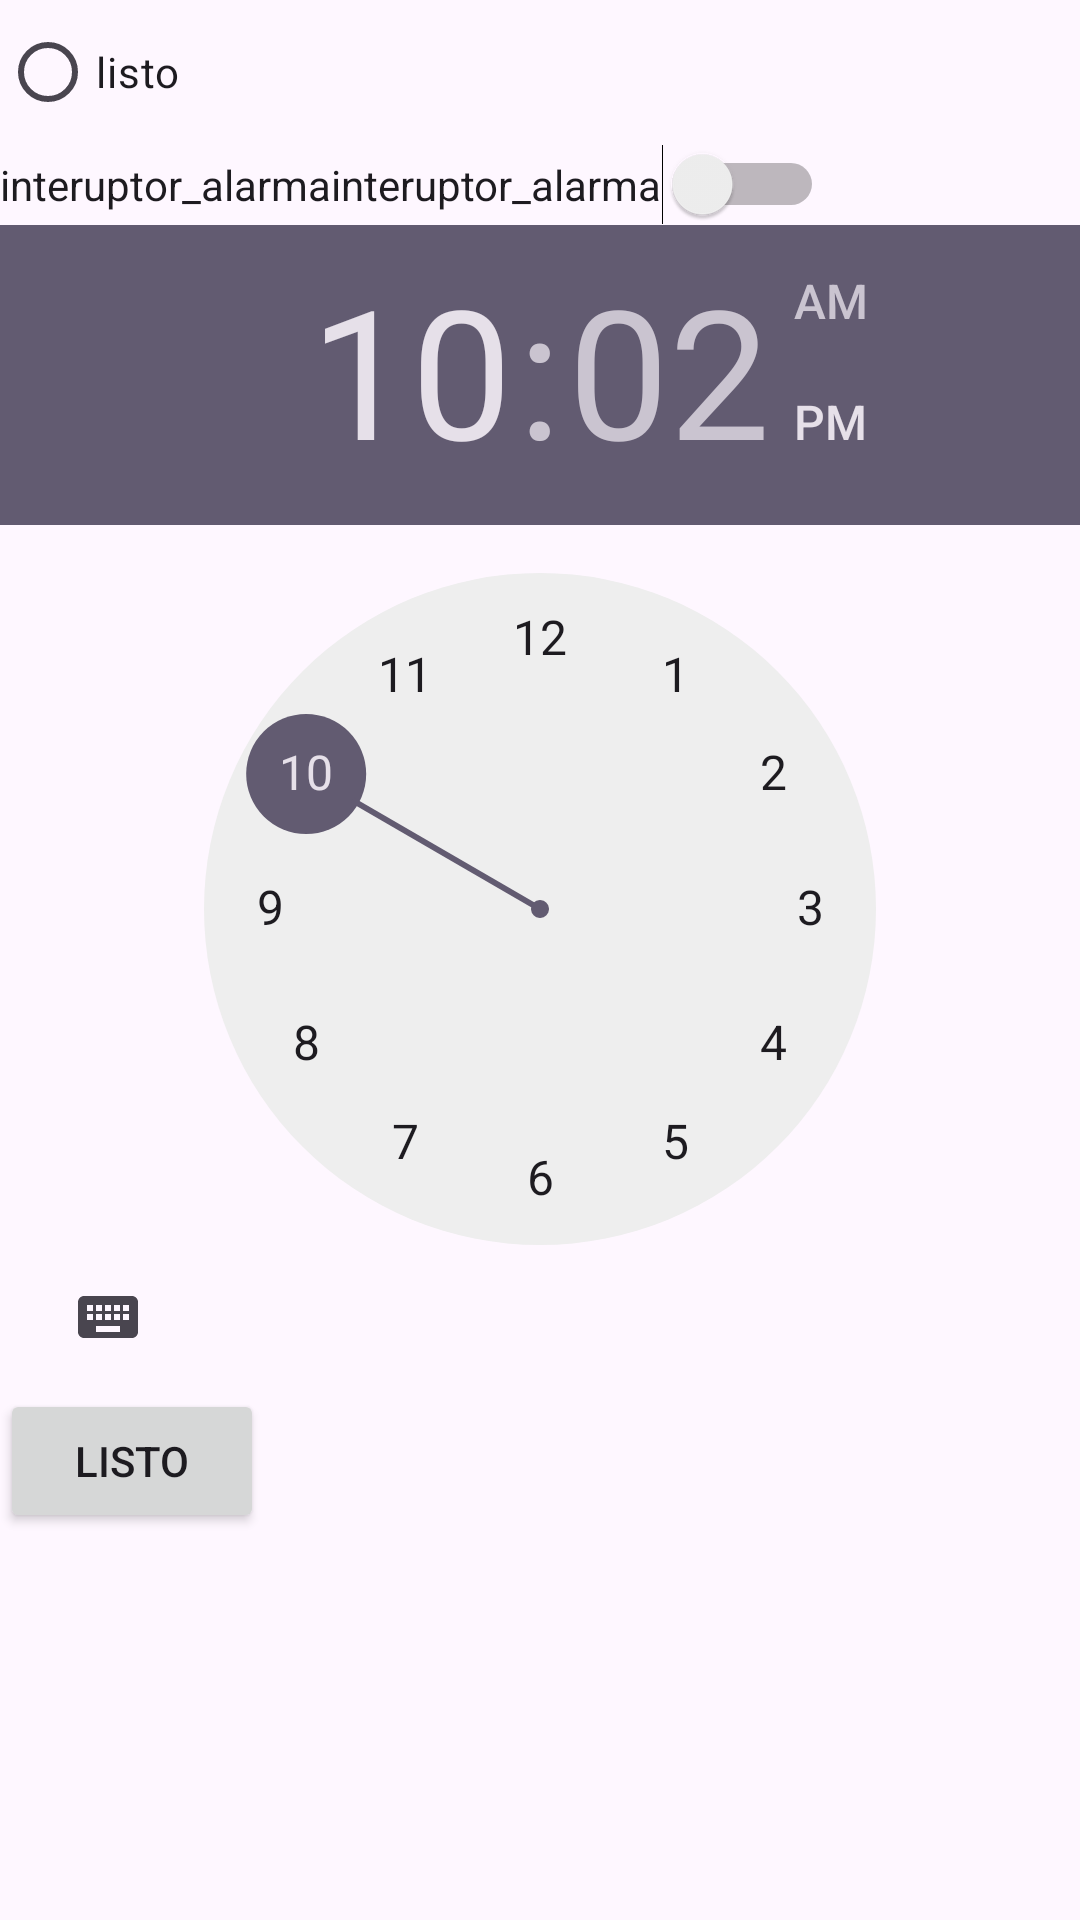

Here is an Android app screen rendered from its layout file. Give the layout XML and the strings, colors and styles it references.
<!-- AndroidManifest.xml: application theme Theme.PatihuaniApp -->
<!-- res/layout/activity_metas_activities.xml -->
<?xml version="1.0" encoding="utf-8"?>
<LinearLayout xmlns:android="http://schemas.android.com/apk/res/android"
    xmlns:app="http://schemas.android.com/apk/res-auto"
    xmlns:tools="http://schemas.android.com/tools"
    android:id="@+id/main"
    android:layout_width="match_parent"
    android:layout_height="match_parent"
    tools:context=".alvaro.MetasActivities"
    android:orientation="vertical">
    <RadioGroup
        android:layout_width="wrap_content"
        android:layout_height="wrap_content"
        android:id= "@+id/grupo_tipo_meta">
        <RadioButton
            android:layout_width="wrap_content"
            android:layout_height="wrap_content"
            android:text="listo"
            android:id= "@id/boton_listo"/>
        <RadioGroup
            android:layout_width="wrap_content"
            android:layout_height="wrap_content"
            android:text="listo"
            android:id= "@+id/boton_listo2"/>
    </RadioGroup>
    <Switch
        android:layout_width="wrap_content"
        android:layout_height="wrap_content"
        android:text="interuptor_alarmainteruptor_alarma"
        android:id= "@+id/interruptor_recordatorio"/>
    <TimePicker
        android:layout_width="wrap_content"
        android:layout_height="wrap_content"
        android:id= "@+id/selector_hora"/>
    <Button
        android:id= "@+id/boton_listo"
        android:layout_width="wrap_content"
        android:layout_height="wrap_content"
        android:text="listo"
/>

        
</LinearLayout>
<!-- resources referenced by this layout -->
<resources>
  <style name="Theme.PatihuaniApp" parent="Base.Theme.PatihuaniApp" />
  <style name="Base.Theme.PatihuaniApp" parent="Theme.Material3.DayNight.NoActionBar">
          
          
      </style>
</resources>
